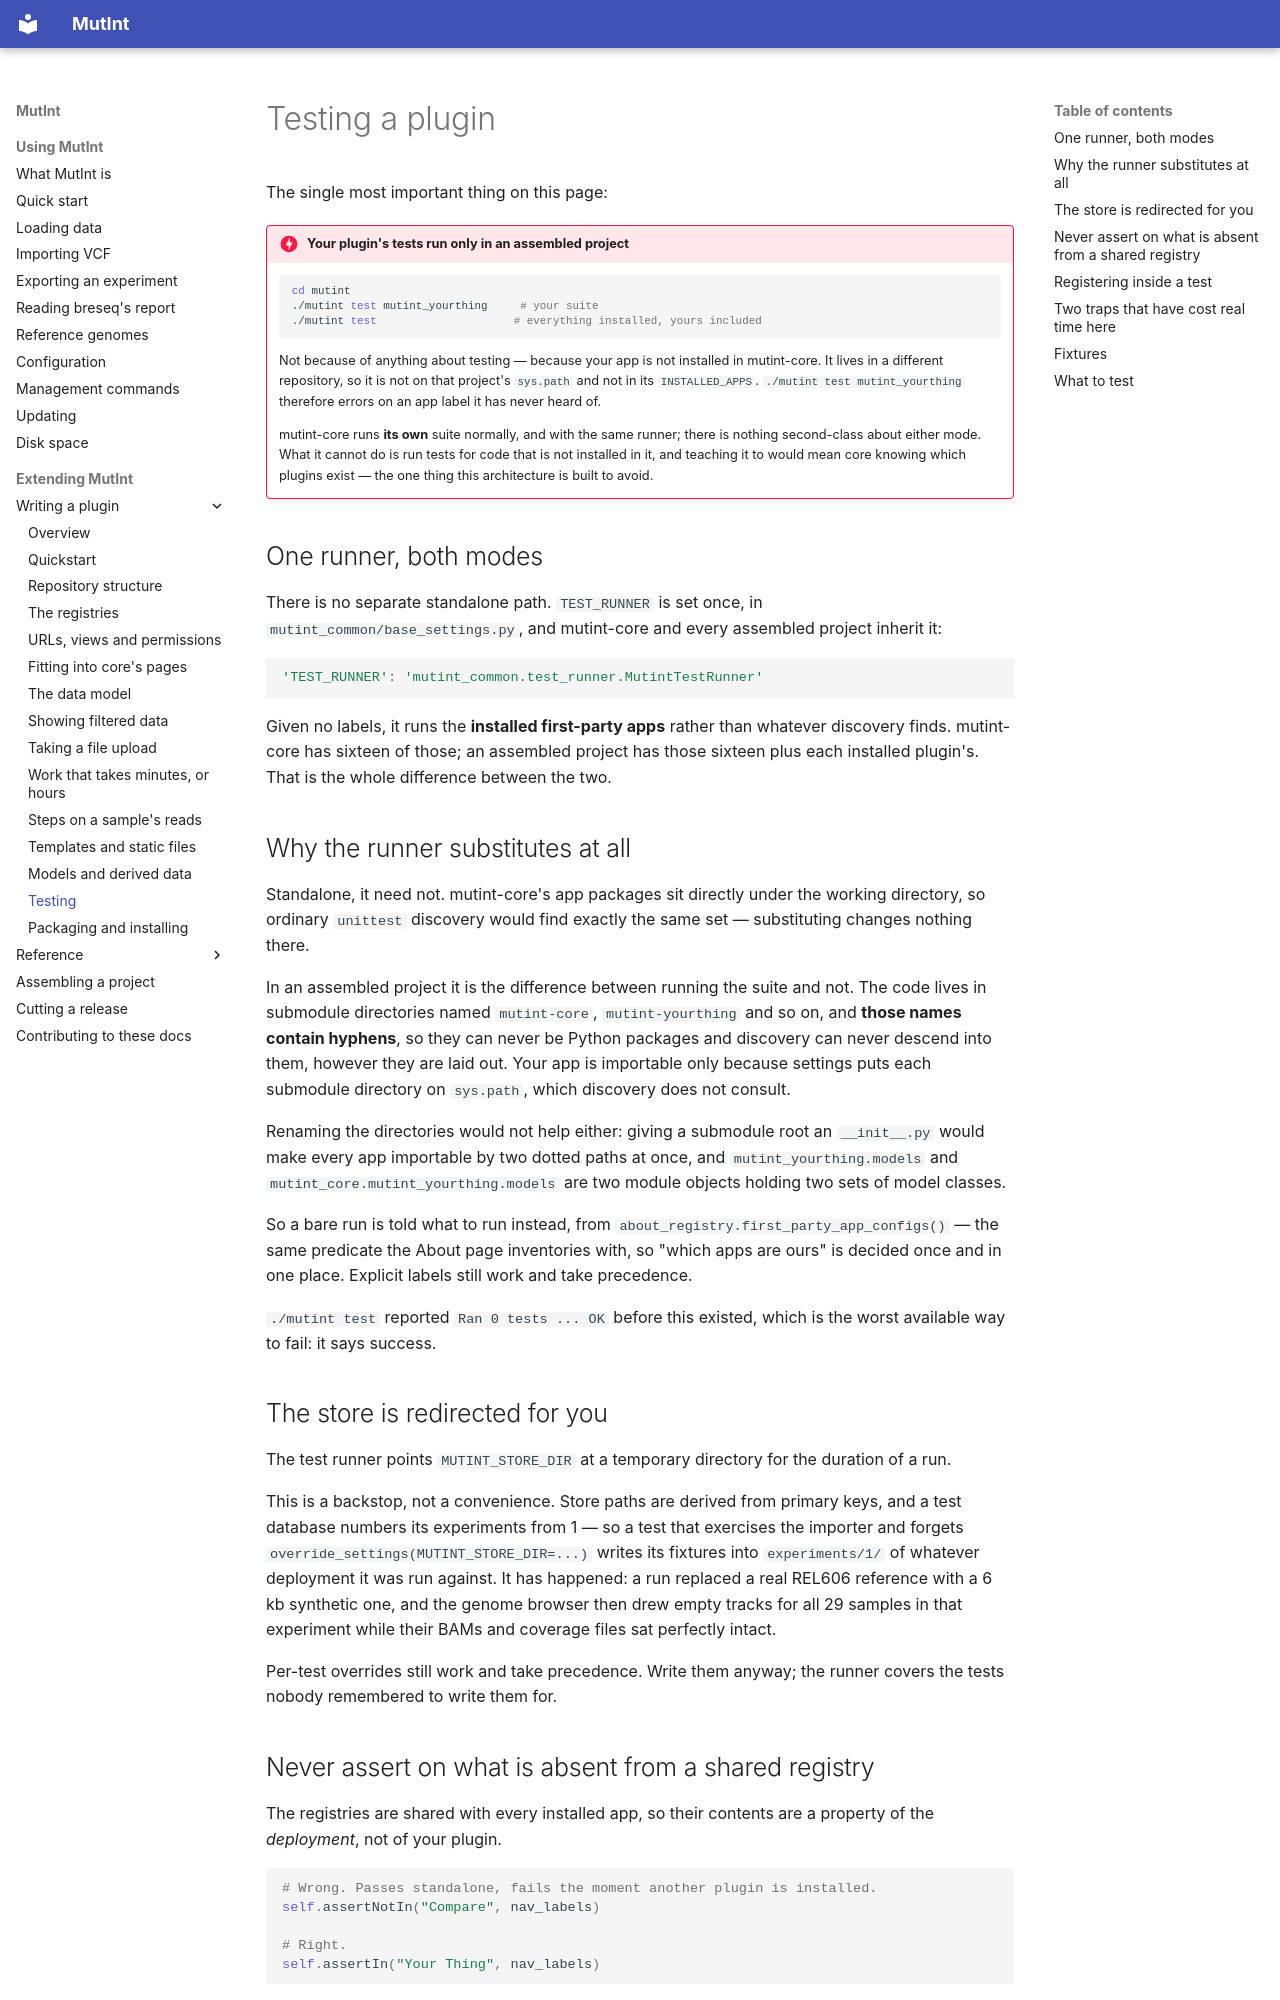

repository: mutint/mutint-core · page: plugin/testing/index.html · generator: mkdocs

# Testing a plugin

The single most important thing on this page:

!!! danger "Your plugin's tests run only in an assembled project"

    ```bash
    cd mutint
    ./mutint test mutint_yourthing     # your suite
    ./mutint test                     # everything installed, yours included
    ```

    Not because of anything about testing — because your app is not installed in mutint-core.
    It lives in a different repository, so it is not on that project's `sys.path` and not in
    its `INSTALLED_APPS`. `./mutint test mutint_yourthing` therefore errors on an app label it
    has never heard of.

    mutint-core runs **its own** suite normally, and with the same runner; there is nothing
    second-class about either mode. What it cannot do is run tests for code that is not
    installed in it, and teaching it to would mean core knowing which plugins exist — the one
    thing this architecture is built to avoid.

## One runner, both modes

There is no separate standalone path. `TEST_RUNNER` is set once, in
`mutint_common/base_settings.py`, and mutint-core and every assembled project inherit it:

```python
'TEST_RUNNER': 'mutint_common.test_runner.MutintTestRunner'
```

Given no labels, it runs the **installed first-party apps** rather than whatever discovery
finds. mutint-core has sixteen of those; an assembled project has those sixteen plus each
installed plugin's. That is the whole difference between the two.

## Why the runner substitutes at all

Standalone, it need not. mutint-core's app packages sit directly under the working directory, so
ordinary `unittest` discovery would find exactly the same set — substituting changes nothing
there.

In an assembled project it is the difference between running the suite and not. The code lives
in submodule directories named `mutint-core`, `mutint-yourthing` and so on, and **those names
contain hyphens**, so they can never be Python packages and discovery can never descend into
them, however they are laid out. Your app is importable only because settings puts each
submodule directory on `sys.path`, which discovery does not consult.

Renaming the directories would not help either: giving a submodule root an `__init__.py` would
make every app importable by two dotted paths at once, and `mutint_yourthing.models` and
`mutint_core.mutint_yourthing.models` are two module objects holding two sets of model classes.

So a bare run is told what to run instead, from
`about_registry.first_party_app_configs()` — the same predicate the About page inventories
with, so "which apps are ours" is decided once and in one place. Explicit labels still work and
take precedence.

`./mutint test` reported `Ran 0 tests ... OK` before this existed, which is the worst available
way to fail: it says success.

## The store is redirected for you

The test runner points `MUTINT_STORE_DIR` at a temporary directory for the duration of a run.

This is a backstop, not a convenience. Store paths are derived from primary keys, and a test
database numbers its experiments from 1 — so a test that exercises the importer and forgets
`override_settings(MUTINT_STORE_DIR=...)` writes its fixtures into `experiments/1/` of whatever
deployment it was run against. It has happened: a run replaced a real REL606 reference with a
6 kb synthetic one, and the genome browser then drew empty tracks for all 29 samples in that
experiment while their BAMs and coverage files sat perfectly intact.

Per-test overrides still work and take precedence. Write them anyway; the runner covers the
tests nobody remembered to write them for.
